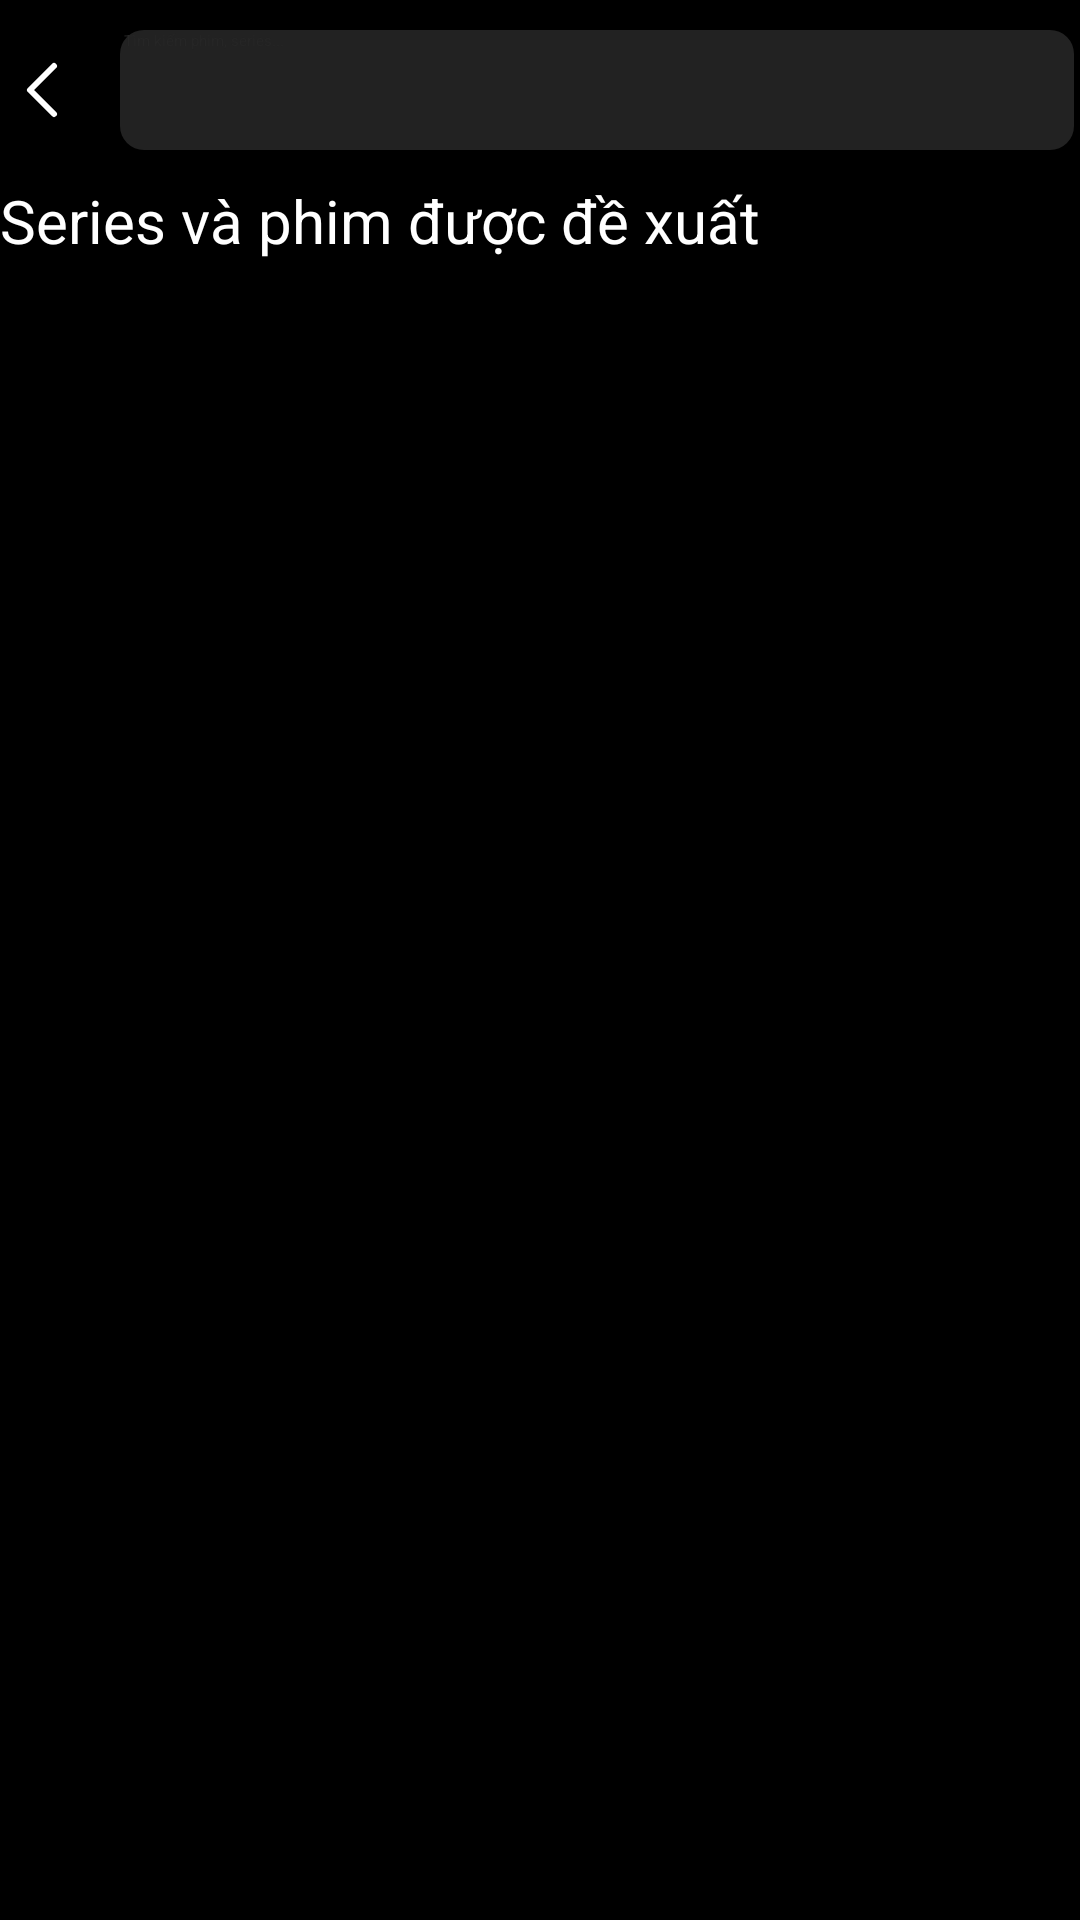

Write the Android layout XML for this screen, with the resource values it uses.
<!-- AndroidManifest.xml: application theme Theme.NetflixCloneUI -->
<!-- res/layout/activity_search.xml -->
<?xml version="1.0" encoding="utf-8"?>
<androidx.constraintlayout.widget.ConstraintLayout xmlns:android="http://schemas.android.com/apk/res/android"
    xmlns:app="http://schemas.android.com/apk/res-auto"
    xmlns:tools="http://schemas.android.com/tools"
    android:id="@+id/main"
    android:layout_width="match_parent"
    android:layout_height="match_parent"
    android:background="@color/black"
    tools:context=".ui.SearchActivity">

    <LinearLayout
        android:id="@+id/container"
        android:layout_width="match_parent"
        android:layout_height="wrap_content"

        android:orientation="horizontal"
        android:layout_marginTop="10dp"
        app:layout_constraintTop_toTopOf="parent"
        app:layout_constraintLeft_toLeftOf="parent"
        app:layout_constraintRight_toRightOf="parent">

        <ImageView
            android:id="@+id/img_back"
            android:layout_width="30dp"
            android:layout_height="wrap_content"
            android:layout_gravity="center_vertical"
            android:src="@drawable/ic_arrow_back" />

        <EditText
            android:id="@+id/edt_search"
            android:layout_width="318dp"
            android:layout_height="40dp"
            android:layout_marginStart="10dp"
            android:background="@drawable/edit_text_background"
            android:drawableLeft="@drawable/ic_search"
            android:hint=" Tìm kiếm phim, series..."
            android:textColor="@color/light_gray"
            android:textColorHint="@color/dark_gray" />

        <ImageView
            android:id="@+id/img_voice"
            android:layout_width="35dp"
            android:layout_height="match_parent"
            android:layout_marginLeft="7dp"
            android:contentDescription="Voice search"
            android:src="@drawable/ic_mic" />


    </LinearLayout>

    <androidx.core.widget.NestedScrollView
        android:layout_width="match_parent"
        android:layout_height="match_parent"
        android:layout_marginTop="50dp"
        app:layout_behavior="com.google.android.material.appbar.AppBarLayout$ScrollingViewBehavior"
        app:layout_constraintHorizontal_bias="0.0"
        app:layout_constraintLeft_toLeftOf="parent"
        app:layout_constraintRight_toRightOf="parent"
        app:layout_constraintTop_toBottomOf="@id/container">

        <LinearLayout
            android:layout_width="match_parent"
            android:layout_height="match_parent"
            android:orientation="vertical">

            <TextView
                android:id="@+id/text"
                android:layout_width="match_parent"
                android:layout_height="wrap_content"
                android:layout_marginVertical="10dp"
                android:text="Series và phim được đề xuất"
                android:textColor="@color/white"
                android:textSize="20sp" />

            <androidx.recyclerview.widget.RecyclerView
                android:id="@+id/rcv_recommend"
                android:layout_width="match_parent"
                android:layout_height="match_parent"
                android:nestedScrollingEnabled="false"/>
        </LinearLayout>
    </androidx.core.widget.NestedScrollView>

    <TextView
        android:id="@+id/tv_sorry"
        android:layout_width="wrap_content"
        android:layout_height="wrap_content"
        android:gravity="center"
        android:textStyle="bold"
        android:textColor="@color/white"
        android:textSize="25sp"
        android:text="Rất tiếc! Chúng tôi chưa có \n nội dung đó."
        app:layout_constraintTop_toTopOf="parent"
        app:layout_constraintBottom_toBottomOf="parent"
        app:layout_constraintStart_toStartOf="parent"
        app:layout_constraintEnd_toEndOf="parent"
        android:visibility="gone"/>
</androidx.constraintlayout.widget.ConstraintLayout>
<!-- resources referenced by this layout -->
<resources>
  <color name="black">#FF000000</color>
  <color name="dark_gray">#262626</color>
  <color name="white">#FFFFFFFF</color>
  <!-- drawable edit_text_background (drawable) -->
  <?xml version="1.0" encoding="utf-8"?>
  <shape xmlns:android="http://schemas.android.com/apk/res/android">
      
      <solid android:color="#222222" />
  
      
      <corners android:radius="8dp" />
  
  
  </shape>
  <!-- drawable ic_arrow_back (drawable) -->
  <vector xmlns:android="http://schemas.android.com/apk/res/android"
      android:width="24dp"
      android:height="24dp"
      android:viewportWidth="24"
      android:viewportHeight="24">
  
      <path
          android:fillColor="@android:color/transparent"
          android:strokeColor="#ffffff"
          android:strokeWidth="2"
          android:strokeLineCap="round"
          android:strokeLineJoin="round"
          android:pathData="M15 20L7 12L15 4"/>
  </vector>
  <!-- drawable ic_mic: png bitmap (drawable, 844 bytes) -->
</resources>
